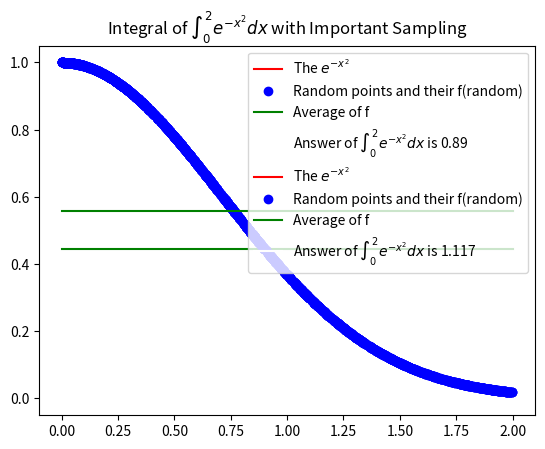

Generate this figure with matplotlib:
import numpy as np
import matplotlib.pyplot as plt
import random
N=1000
b=2
a=0
#Simple Sampling
F=np.array([])
RND=np.array([])
for i in range(N):
    rnd=random.uniform(a,b)
    fr=np.exp(-(rnd**2))
    F=np.append(F,fr)
    RND=np.append(RND,rnd)
#print(F)
avg=np.average(F)
std=np.std(F)
S=avg*(b-a)
print(f"The Answer of Integral is: {S}")
xs=np.linspace(a,b,100)
ys=np.exp(-(xs**2))
avgs=np.array(([avg]*100))
plt.plot(xs,ys,'r',label=r'The $e^{-x^2}$')
plt.plot(RND,F,'bo',label=r'Random points and their f(random)')
plt.plot(xs,avgs,'g',markersize=1,label=r'Average of f')
plt.plot(0,0,'w',markersize=0,label=r'Answer of $\int_0^2 e^{-x^2}dx$ is '+str(round(S,3)))
plt.title(r'Integral of $\int_0^2 e^{-x^2}dx$ with Simple Sampling')
plt.legend()
plt.show()

#Important Sampling
F=np.array([])
G=np.array([])
RND=np.array([])
for i in range(N):
    rnd=-np.log(1-(random.uniform(0,1-(np.exp(-2)))))
    fr=np.exp(-(rnd**2))
    F=np.append(F,fr)
    G=np.append(G,np.exp(-rnd))
    RND=np.append(RND,rnd)
#print(F)
ARG=np.array([])
for i in range(N):
    arg=(F[i]/G[i])*np.exp(-RND[i])
    ARG=np.append(ARG,arg)
avg=0.864*np.average(ARG)
#avg=0.86*np.average(np.divide(F,G))
S=avg*(b-a)
print(f"The Answer of Integral is: {S}")
xs=np.linspace(a,b,100)
ys=np.exp(-(xs**2))
avgs=np.array(([avg]*100))
plt.plot(xs,ys,'r',label=r'The $e^{-x^2}$')
plt.plot(RND,F,'bo',label=r'Random points and their f(random)')
plt.plot(xs,avgs,'g',markersize=1,label=r'Average of f')
plt.plot(0,0,'w',markersize=0,label=r'Answer of $\int_0^2 e^{-x^2}dx$ is '+str(round(S,3)))
plt.title(r'Integral of $\int_0^2 e^{-x^2}dx$ with Important Sampling')
plt.legend()
plt.show()    

